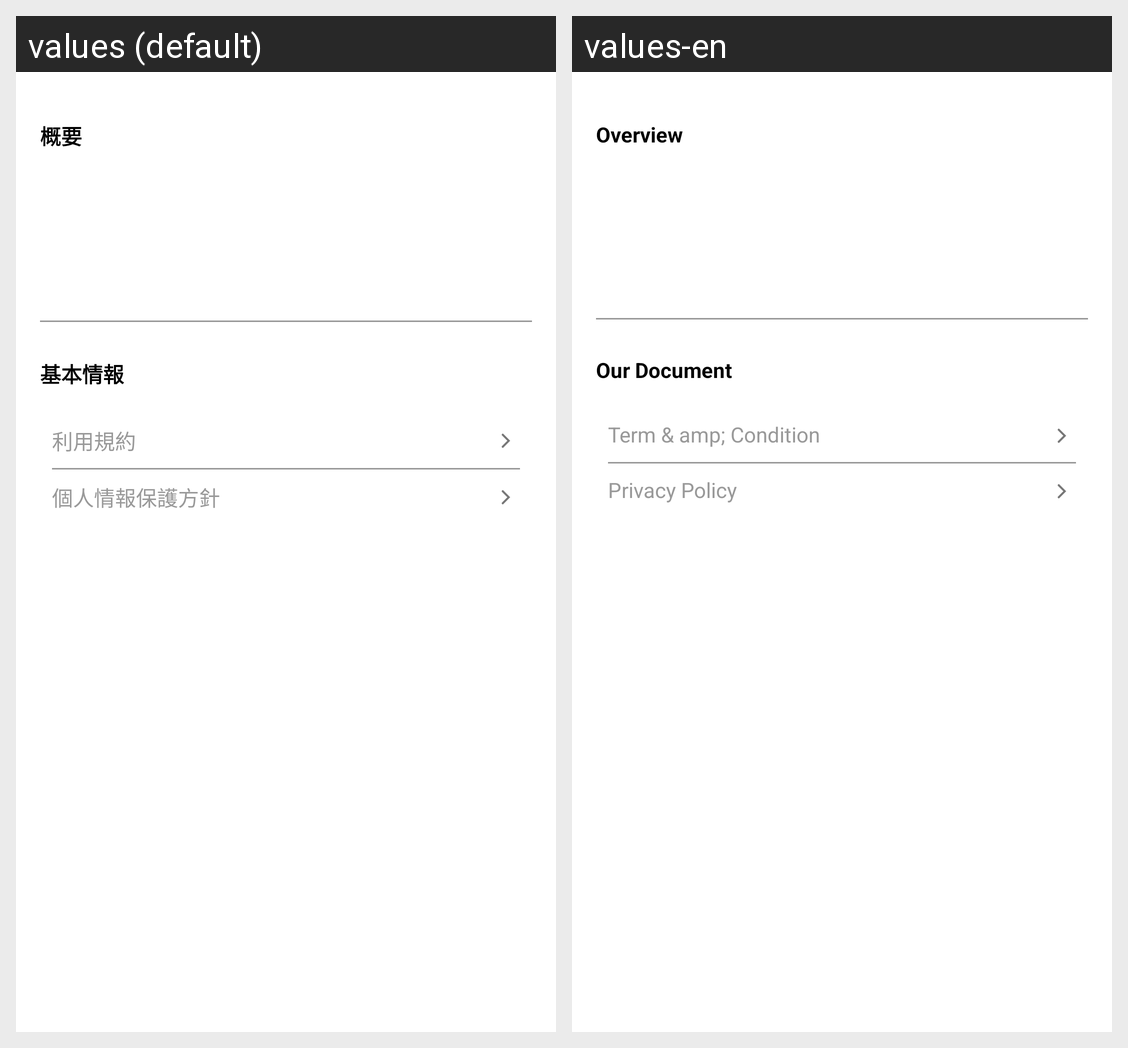

Translations of the strings shown on this Android screen, per locale in the grid:
Android screen res/layout/fragment_about_us.xml rendered under 2 locales, left to right: values (default), values-en. Device: Nexus 5 (rendered at 1080×1920; each locale shown at half size, 540×960, under a caption strip naming it); theme AppTheme.
Strings drawn on this screen, with the default value and each locale's value (text and hints the layout hard-codes, and strings that could not be matched under every locale, appear in the picture but are not listed):

about_us_overview
  values: 概要
  values-en: Overview

about_us_our_document
  values: 基本情報
  values-en: Our Document

about_term
  values: 利用規約
  values-en: Term & amp; Condition

about_privacy
  values: 個人情報保護方針
  values-en: Privacy Policy
